Run: headless pygame with SDL's dummy video driver; simulated clock (each Clock.tick advances the game by its frame time, no real sleeping); random seed 0; keys injected as events and as key.get_pressed() state; mouse plan: one left click at the window centre at the start of phase 2, then a move to the lower-right quarter at the start of phase 3.
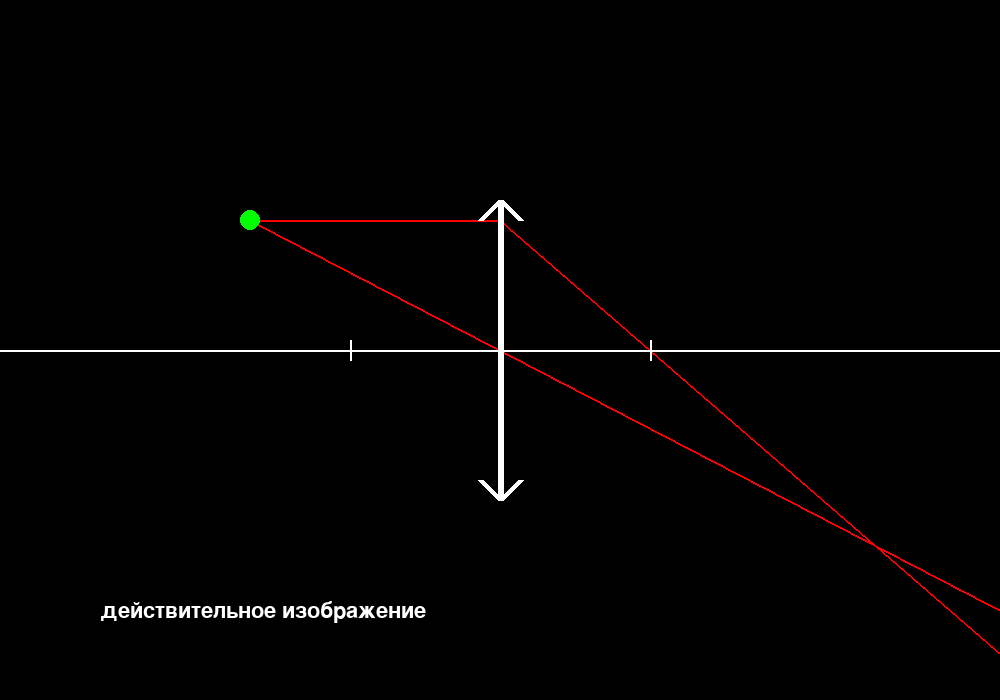
Frame 1 of 4 · flips 1–60 · no input
Frame 2 of 4 · flips 61–180 · clicked the window centre · tapped SPACE, RETURN · held RIGHT (→), D · screen unchanged from frame 1, image omitted
Frame 3 of 4 · flips 181–300 · moved the mouse to the lower-right quarter · held DOWN (↓), S · screen unchanged from frame 2, image omitted
Frame 4 of 4 · flips 301–420 · held LEFT (←), A, UP (↑), W · screen unchanged from frame 3, image omitted

The pygame program that drew these frames:

import pygame

pygame.init()

WHITE = (255, 255, 255)
BLACK = (0, 0, 0)
GREEN = (0, 255, 0)
RED = (255, 0, 0)
BLUE = (0, 0, 255)

shrift = pygame.font.Font(None, 32)

FPS = 60

x_object = 250
y_object = 220
R_object = 10

F_y = 350

y_line = 350
x1_line = 0
x2_line = 1000
x_prism = 500
y1_prism = 200
y2_prism = 500
is_grabbed_object = False

F = 150
F_x1 = x_prism + F
F_x2 = x_prism - F

pygame.init()
screen = pygame.display.set_mode((1000, 700))
clock = pygame.time.Clock()

while True:
    clock.tick(FPS)
    for event in pygame.event.get():
        if event.type == pygame.QUIT:
            exit()
        elif event.type == pygame.MOUSEBUTTONDOWN and event.button == 1:
            x, y = event.pos
            if (x - x_object)**2 + (y - y_object)**2 <= R_object ** 2:
                is_grabbed_object = True
        elif event.type == pygame.MOUSEBUTTONUP and event.button == 1:
            is_grabbed_object = False
        elif is_grabbed_object and event.type == pygame.MOUSEMOTION:
            dx, dy = event.rel
            x_object += dx
            y_object += dy
            if x_object > x_prism - 60:
                x_object = x_prism - 60
            if x_object < 20:
                x_object = 20
            if y_object < y1_prism:
                y_object = y1_prism
            if y_object > y2_prism:
                y_object = y2_prism
        
    screen.fill(BLACK)
    d = x_prism - x_object
    h = y_line - y_object
    if d > F:
        f = F*d/(d-F)
        H = f*h/d
        pygame.draw.line(screen, RED, (x_object, y_object), (x_prism + f + 5*(x_prism + f - x_object), y_line + H + 5*(y_line + H - y_object)), 2)
        pygame.draw.line(screen, RED, (x_prism, y_object),(x_prism + f + 5*f, y_line + H + 5*(y_line + H - y_object)), 2)
        pygame.draw.line(screen, RED, (x_object, y_object), (x_prism, y_object), 2)
        text = shrift.render('действительное изображение', True, WHITE)
        screen.blit(text, (100, 600))
    elif F == d:
        pygame.draw.line(screen, GREEN, (x_prism, y_object), (F_x1 + 3*(-x_prism + F_x1), y_line + 3*(-y_object + y_line)), 2)
        pygame.draw.line(screen, GREEN, (x_object, y_object), (x_prism + 5*(-x_prism + F_x1), y_line + 5*(-y_object + y_line)), 2)
        pygame.draw.line(screen, GREEN, (x_object, y_object), (x_prism, y_object), 2)
    if d < F:
        f = F*d/(d-F)
        H = f*h/d
        pygame.draw.line(screen, BLUE,(x_prism + f - 5*( -(x_prism + f) + x_object), y_line + H - 5*(-(y_line + H) + y_object)), (x_object, y_object), 2)
        pygame.draw.line(screen, BLUE, (x_prism + f - 5*(-f), y_line + H - 5*(-y_line -H + y_object)), (x_prism, y_object), 2)
        pygame.draw.line(screen, BLUE, (x_object, y_object), (x_prism, y_object), 2)

    
    pygame.draw.line(screen, WHITE, (x1_line, y_line), (x2_line, y_line), 2)
    pygame.draw.line(screen, WHITE, (x_prism, y1_prism), (x_prism, y2_prism), 6)
    pygame.draw.line(screen, WHITE, (x_prism, y1_prism), (x_prism - 20, y1_prism + 20), 6)
    pygame.draw.line(screen, WHITE, (x_prism, y1_prism), (x_prism + 20, y1_prism + 20), 6)
    pygame.draw.line(screen, WHITE, (x_prism, y2_prism), (x_prism - 20, y2_prism - 20), 6)
    pygame.draw.line(screen, WHITE, (x_prism, y2_prism), (x_prism + 20, y2_prism - 20), 6)
    pygame.draw.circle(screen, GREEN, (x_object, y_object), R_object)
    pygame.draw.line(screen, WHITE, (F_x1, F_y + 10), (F_x1, F_y - 10), 2)
    pygame.draw.line(screen, WHITE, (F_x2, F_y + 10), (F_x2, F_y - 10), 2)
    pygame.display.update()
    
